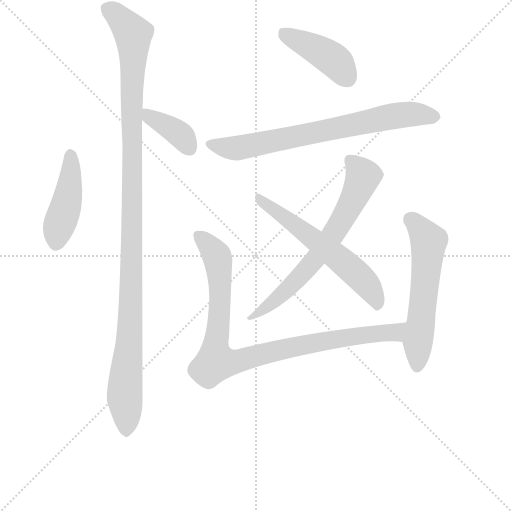
t = 0.00 s
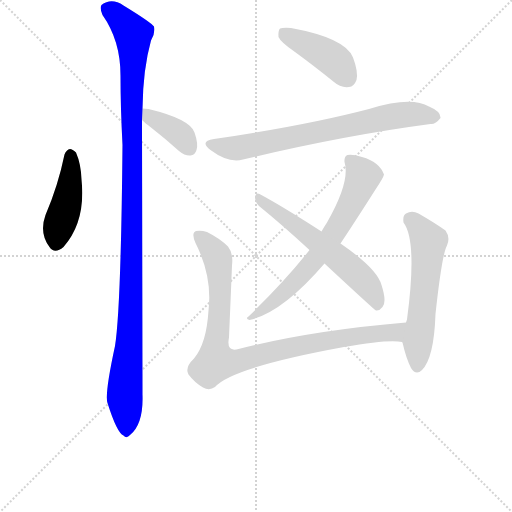
t = 1.48 s
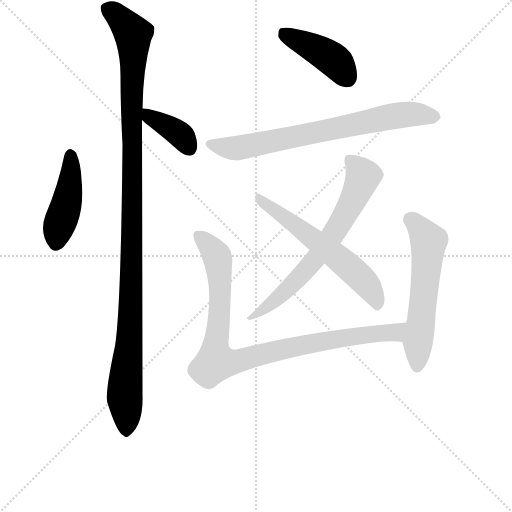
t = 2.96 s
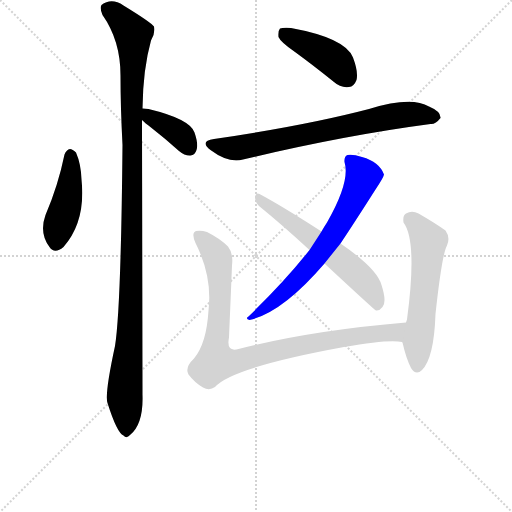
t = 4.44 s
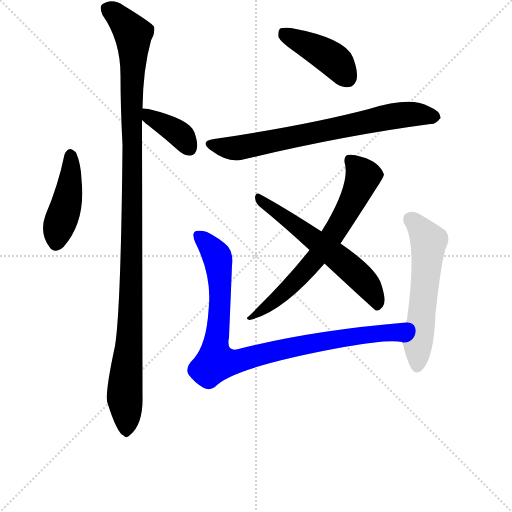
t = 5.92 s
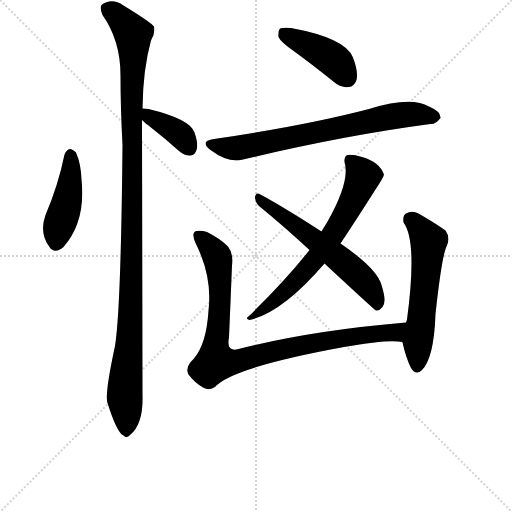
t = 7.40 s

The animated SVG that drew these frames (rendered in a browser with its animation timeline set to each time). Animation: 9 CSS @keyframes rules; one cycle of 7.40 s.

<svg version="1.1" viewBox="0 0 1024 1024" xmlns="http://www.w3.org/2000/svg">
  <g stroke="lightgray" stroke-dasharray="1,1" stroke-width="1" transform="scale(4, 4)">
    <line x1="0" y1="0" x2="256" y2="256"></line>
    <line x1="256" y1="0" x2="0" y2="256"></line>
    <line x1="128" y1="0" x2="128" y2="256"></line>
    <line x1="0" y1="128" x2="256" y2="128"></line>
  </g>
  <g transform="scale(1, -1) translate(0, -848)">
    <style type="text/css">
      
        @keyframes keyframes0 {
          from {
            stroke: blue;
            stroke-dashoffset: 434;
            stroke-width: 128;
          }
          59% {
            animation-timing-function: step-end;
            stroke: blue;
            stroke-dashoffset: 0;
            stroke-width: 128;
          }
          to {
            stroke: black;
            stroke-width: 1024;
          }
        }
        #make-me-a-hanzi-animation-0 {
          animation: keyframes0 0.6031901041666666s both;
          animation-delay: 0s;
          animation-timing-function: linear;
        }
      
        @keyframes keyframes1 {
          from {
            stroke: blue;
            stroke-dashoffset: 1121;
            stroke-width: 128;
          }
          78% {
            animation-timing-function: step-end;
            stroke: blue;
            stroke-dashoffset: 0;
            stroke-width: 128;
          }
          to {
            stroke: black;
            stroke-width: 1024;
          }
        }
        #make-me-a-hanzi-animation-1 {
          animation: keyframes1 1.1622721354166667s both;
          animation-delay: 0.6031901041666666s;
          animation-timing-function: linear;
        }
      
        @keyframes keyframes2 {
          from {
            stroke: blue;
            stroke-dashoffset: 374;
            stroke-width: 128;
          }
          55% {
            animation-timing-function: step-end;
            stroke: blue;
            stroke-dashoffset: 0;
            stroke-width: 128;
          }
          to {
            stroke: black;
            stroke-width: 1024;
          }
        }
        #make-me-a-hanzi-animation-2 {
          animation: keyframes2 0.5543619791666666s both;
          animation-delay: 1.7654622395833335s;
          animation-timing-function: linear;
        }
      
        @keyframes keyframes3 {
          from {
            stroke: blue;
            stroke-dashoffset: 419;
            stroke-width: 128;
          }
          58% {
            animation-timing-function: step-end;
            stroke: blue;
            stroke-dashoffset: 0;
            stroke-width: 128;
          }
          to {
            stroke: black;
            stroke-width: 1024;
          }
        }
        #make-me-a-hanzi-animation-3 {
          animation: keyframes3 0.5909830729166666s both;
          animation-delay: 2.31982421875s;
          animation-timing-function: linear;
        }
      
        @keyframes keyframes4 {
          from {
            stroke: blue;
            stroke-dashoffset: 711;
            stroke-width: 128;
          }
          70% {
            animation-timing-function: step-end;
            stroke: blue;
            stroke-dashoffset: 0;
            stroke-width: 128;
          }
          to {
            stroke: black;
            stroke-width: 1024;
          }
        }
        #make-me-a-hanzi-animation-4 {
          animation: keyframes4 0.82861328125s both;
          animation-delay: 2.9108072916666665s;
          animation-timing-function: linear;
        }
      
        @keyframes keyframes5 {
          from {
            stroke: blue;
            stroke-dashoffset: 661;
            stroke-width: 128;
          }
          68% {
            animation-timing-function: step-end;
            stroke: blue;
            stroke-dashoffset: 0;
            stroke-width: 128;
          }
          to {
            stroke: black;
            stroke-width: 1024;
          }
        }
        #make-me-a-hanzi-animation-5 {
          animation: keyframes5 0.7879231770833334s both;
          animation-delay: 3.7394205729166665s;
          animation-timing-function: linear;
        }
      
        @keyframes keyframes6 {
          from {
            stroke: blue;
            stroke-dashoffset: 581;
            stroke-width: 128;
          }
          65% {
            animation-timing-function: step-end;
            stroke: blue;
            stroke-dashoffset: 0;
            stroke-width: 128;
          }
          to {
            stroke: black;
            stroke-width: 1024;
          }
        }
        #make-me-a-hanzi-animation-6 {
          animation: keyframes6 0.7228190104166666s both;
          animation-delay: 4.52734375s;
          animation-timing-function: linear;
        }
      
        @keyframes keyframes7 {
          from {
            stroke: blue;
            stroke-dashoffset: 905;
            stroke-width: 128;
          }
          75% {
            animation-timing-function: step-end;
            stroke: blue;
            stroke-dashoffset: 0;
            stroke-width: 128;
          }
          to {
            stroke: black;
            stroke-width: 1024;
          }
        }
        #make-me-a-hanzi-animation-7 {
          animation: keyframes7 0.9864908854166666s both;
          animation-delay: 5.250162760416667s;
          animation-timing-function: linear;
        }
      
        @keyframes keyframes8 {
          from {
            stroke: blue;
            stroke-dashoffset: 563;
            stroke-width: 128;
          }
          65% {
            animation-timing-function: step-end;
            stroke: blue;
            stroke-dashoffset: 0;
            stroke-width: 128;
          }
          to {
            stroke: black;
            stroke-width: 1024;
          }
        }
        #make-me-a-hanzi-animation-8 {
          animation: keyframes8 0.7081705729166666s both;
          animation-delay: 6.236653645833334s;
          animation-timing-function: linear;
        }
      
    </style>
    
      <path d="M 129 539 Q 116 476 91 418 Q 78 382 99 354 Q 109 339 127 354 Q 172 405 163 489 Q 162 520 152 543 Q 145 550 140 550 Q 133 549 129 539 Z" fill="lightgray"></path>
    
      <path d="M 285 631 Q 286 710 302 767 Q 311 782 308 795 Q 301 804 247 837 Q 223 853 203 838 Q 199 832 205 818 Q 241 767 241 697 Q 241 634 245 558 Q 242 231 230 156 Q 209 59 215 42 Q 234 -18 247 -23 Q 253 -30 260 -22 Q 287 0 285 58 Q 285 92 284 608 L 285 631 Z" fill="lightgray"></path>
    
      <path d="M 284 608 Q 290 602 302 593 Q 329 572 358 546 Q 370 536 381 537 Q 390 538 393 548 Q 397 560 389 583 Q 380 610 297 630 Q 290 631 285 631 C 258 632 262 629 284 608 Z" fill="lightgray"></path>
    
      <path d="M 590 744 Q 627 717 668 684 Q 681 672 698 674 Q 708 675 713 688 Q 717 704 706 733 Q 691 772 582 792 Q 566 793 560 791 Q 556 787 557 774 Q 561 764 590 744 Z" fill="lightgray"></path>
    
      <path d="M 428 570 Q 398 566 421 548 Q 457 521 486 529 Q 687 577 861 600 Q 871 599 881 612 Q 882 625 858 635 Q 822 656 738 630 Q 612 597 428 570 Z" fill="lightgray"></path>
    
      <path d="M 681 361 Q 709 403 751 469 Q 767 493 768 499 Q 759 524 724 534 Q 705 540 695 538 Q 688 535 689 524 Q 701 485 654 403 Q 648 394 643 385 L 619 348 Q 571 287 497 215 Q 490 211 499 208 Q 565 223 649 321 L 681 361 Z" fill="lightgray"></path>
    
      <path d="M 649 321 Q 749 228 752 227 Q 759 226 765 234 Q 774 244 763 278 Q 754 311 681 361 L 643 385 Q 564 436 519 460 Q 512 464 510 454 Q 510 444 518 436 Q 566 397 619 348 L 649 321 Z" fill="lightgray"></path>
    
      <path d="M 804 164 L 805 163 C 835 159 842 206 812 203 Q 622 187 477 150 Q 452 143 458 173 Q 461 243 464 317 Q 467 341 456 355 Q 440 371 414 384 Q 402 388 392 386 Q 382 382 391 362 Q 425 295 417 227 Q 413 161 388 131 Q 369 113 377 99 Q 389 83 406 73 Q 419 66 430 74 Q 464 113 688 154 Q 779 170 804 164 Z" fill="lightgray"></path>
    
      <path d="M 805 163 Q 812 132 822 112 Q 832 96 844 108 Q 868 132 871 220 Q 884 340 894 357 Q 901 373 891 387 Q 870 402 837 421 Q 824 428 812 421 Q 805 417 807 403 Q 835 366 814 209 L 812 203 L 805 163 Z" fill="lightgray"></path>
    
    
      <clipPath id="make-me-a-hanzi-clip-0">
        <path d="M 129 539 Q 116 476 91 418 Q 78 382 99 354 Q 109 339 127 354 Q 172 405 163 489 Q 162 520 152 543 Q 145 550 140 550 Q 133 549 129 539 Z"></path>
      </clipPath>
      <path clip-path="url(#make-me-a-hanzi-clip-0)" d="M 141 538 L 137 461 L 113 363" fill="none" id="make-me-a-hanzi-animation-0" stroke-dasharray="306 612" stroke-linecap="round"></path>
    
      <clipPath id="make-me-a-hanzi-clip-1">
        <path d="M 285 631 Q 286 710 302 767 Q 311 782 308 795 Q 301 804 247 837 Q 223 853 203 838 Q 199 832 205 818 Q 241 767 241 697 Q 241 634 245 558 Q 242 231 230 156 Q 209 59 215 42 Q 234 -18 247 -23 Q 253 -30 260 -22 Q 287 0 285 58 Q 285 92 284 608 L 285 631 Z"></path>
      </clipPath>
      <path clip-path="url(#make-me-a-hanzi-clip-1)" d="M 214 832 L 243 809 L 266 780 L 267 769 L 265 363 L 260 183 L 249 59 L 253 -10" fill="none" id="make-me-a-hanzi-animation-1" stroke-dasharray="993 1986" stroke-linecap="round"></path>
    
      <clipPath id="make-me-a-hanzi-clip-2">
        <path d="M 284 608 Q 290 602 302 593 Q 329 572 358 546 Q 370 536 381 537 Q 390 538 393 548 Q 397 560 389 583 Q 380 610 297 630 Q 290 631 285 631 C 258 632 262 629 284 608 Z"></path>
      </clipPath>
      <path clip-path="url(#make-me-a-hanzi-clip-2)" d="M 291 625 L 365 575 L 380 551" fill="none" id="make-me-a-hanzi-animation-2" stroke-dasharray="246 492" stroke-linecap="round"></path>
    
      <clipPath id="make-me-a-hanzi-clip-3">
        <path d="M 590 744 Q 627 717 668 684 Q 681 672 698 674 Q 708 675 713 688 Q 717 704 706 733 Q 691 772 582 792 Q 566 793 560 791 Q 556 787 557 774 Q 561 764 590 744 Z"></path>
      </clipPath>
      <path clip-path="url(#make-me-a-hanzi-clip-3)" d="M 565 785 L 669 727 L 695 692" fill="none" id="make-me-a-hanzi-animation-3" stroke-dasharray="291 582" stroke-linecap="round"></path>
    
      <clipPath id="make-me-a-hanzi-clip-4">
        <path d="M 428 570 Q 398 566 421 548 Q 457 521 486 529 Q 687 577 861 600 Q 871 599 881 612 Q 882 625 858 635 Q 822 656 738 630 Q 612 597 428 570 Z"></path>
      </clipPath>
      <path clip-path="url(#make-me-a-hanzi-clip-4)" d="M 423 560 L 470 551 L 773 614 L 817 620 L 870 614" fill="none" id="make-me-a-hanzi-animation-4" stroke-dasharray="583 1166" stroke-linecap="round"></path>
    
      <clipPath id="make-me-a-hanzi-clip-5">
        <path d="M 681 361 Q 709 403 751 469 Q 767 493 768 499 Q 759 524 724 534 Q 705 540 695 538 Q 688 535 689 524 Q 701 485 654 403 Q 648 394 643 385 L 619 348 Q 571 287 497 215 Q 490 211 499 208 Q 565 223 649 321 L 681 361 Z"></path>
      </clipPath>
      <path clip-path="url(#make-me-a-hanzi-clip-5)" d="M 701 527 L 726 495 L 707 449 L 660 370 L 590 284 L 504 213" fill="none" id="make-me-a-hanzi-animation-5" stroke-dasharray="533 1066" stroke-linecap="round"></path>
    
      <clipPath id="make-me-a-hanzi-clip-6">
        <path d="M 649 321 Q 749 228 752 227 Q 759 226 765 234 Q 774 244 763 278 Q 754 311 681 361 L 643 385 Q 564 436 519 460 Q 512 464 510 454 Q 510 444 518 436 Q 566 397 619 348 L 649 321 Z"></path>
      </clipPath>
      <path clip-path="url(#make-me-a-hanzi-clip-6)" d="M 519 451 L 690 322 L 735 278 L 756 235" fill="none" id="make-me-a-hanzi-animation-6" stroke-dasharray="453 906" stroke-linecap="round"></path>
    
      <clipPath id="make-me-a-hanzi-clip-7">
        <path d="M 804 164 L 805 163 C 835 159 842 206 812 203 Q 622 187 477 150 Q 452 143 458 173 Q 461 243 464 317 Q 467 341 456 355 Q 440 371 414 384 Q 402 388 392 386 Q 382 382 391 362 Q 425 295 417 227 Q 413 161 388 131 Q 369 113 377 99 Q 389 83 406 73 Q 419 66 430 74 Q 464 113 688 154 Q 779 170 804 164 Z"></path>
      </clipPath>
      <path clip-path="url(#make-me-a-hanzi-clip-7)" d="M 398 377 L 427 346 L 437 325 L 440 238 L 430 146 L 434 124 L 476 126 L 659 168 L 781 182 L 794 186 L 804 198" fill="none" id="make-me-a-hanzi-animation-7" stroke-dasharray="777 1554" stroke-linecap="round"></path>
    
      <clipPath id="make-me-a-hanzi-clip-8">
        <path d="M 805 163 Q 812 132 822 112 Q 832 96 844 108 Q 868 132 871 220 Q 884 340 894 357 Q 901 373 891 387 Q 870 402 837 421 Q 824 428 812 421 Q 805 417 807 403 Q 835 366 814 209 L 812 203 L 805 163 Z"></path>
      </clipPath>
      <path clip-path="url(#make-me-a-hanzi-clip-8)" d="M 822 409 L 857 365 L 834 115" fill="none" id="make-me-a-hanzi-animation-8" stroke-dasharray="435 870" stroke-linecap="round"></path>
    
  </g>
</svg>
